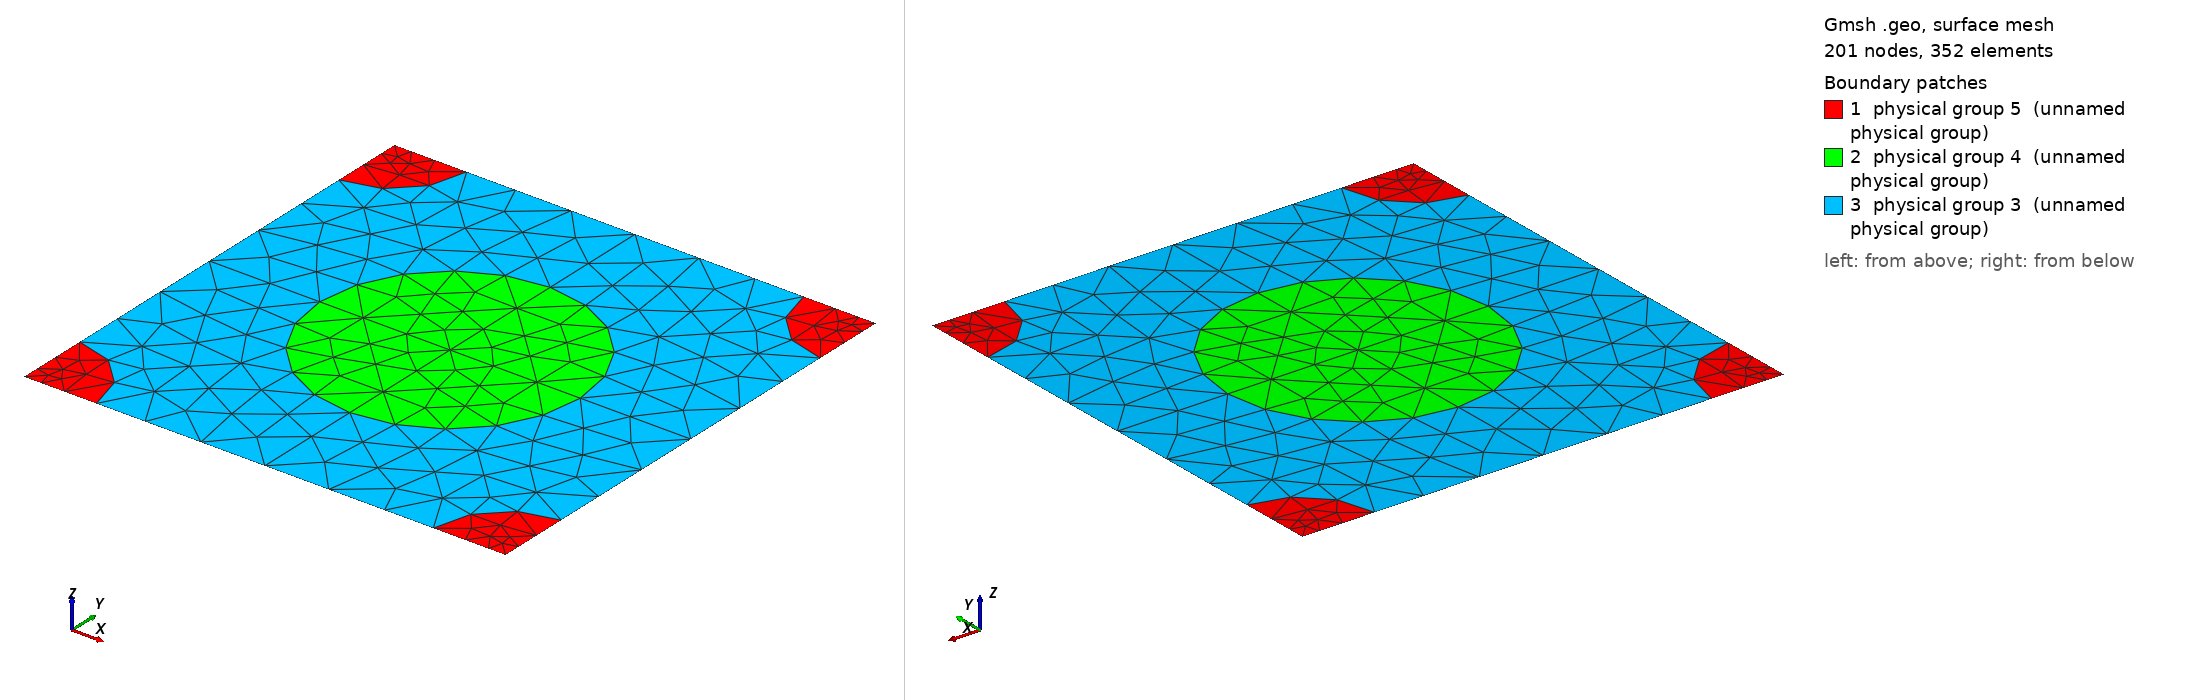

Gmsh geometry script, surface-meshed: 201 nodes, 352 surface elements. Boundary patches (legend numbers): 1 physical group 5 (unnamed physical group), 2 physical group 4 (unnamed physical group), 3 physical group 3 (unnamed physical group). Left view from above one corner, right view from below the opposite corner. Legend entries are the model's physical surfaces. The drawing asked Gmsh for element sizes between 1% and 20% of the model's largest extent; the script's own settings can give other sizes.

=== 573_155_86.geo (drawn) ===
d = 1; // grating period
ff = 0.300000;
d_in_nm = 573;
a1 = 155;
radius1 = (a1/d_in_nm)*d;
radius2 = (86/d_in_nm)*d;
lc = 0.150000; // 0.501 0.201 0.0701;
lc2 = lc/1.500000; // on cylinder surfaces
lc3 = lc/1.500000; // cylinder1 centres
lc4 = lc/4.500000; // cylinder2 centres
posx = 0;//
posy = 0;//

hy = d; // Thickness: Squre profile => hy=d
hx = 0.;

// 2*2 supercell outline

Point(1) = {0, 0, 0, lc4};
Point(2) = {-hx, -hy, 0, lc4};
Point(3) = {-hx+d, -hy, 0, lc4};
Point(4) = {d, 0, 0,lc4};
Point(5) = {-hx+d/2+posx, -hy/2+posy, 0,lc3};
Point(10) = {-hx+d/2+posx, 0, 0, lc};
Point(11) = {0,-hy/2+posy, 0, lc};
Point(12) = {-hx+d/2+posx, -hy, 0, lc};
Point(13) = {d, -hy/2+posy, 0, lc};

Point(14) = {-hx+radius2, 0, 0, lc2};
Point(15) = {d-radius2, 0, 0, lc2};
Point(16) = {0,-radius2, 0, lc2};
Point(18) = {-hx+d/2+posx, -hy/2+radius1+posy, 0, lc2};
Point(20) = {d,-radius2, 0, lc2};
Point(21) = {-hx+d/2-radius1+posx, -hy/2+posy, 0,lc2};
Point(22) = {-hx+d/2+radius1+posx, -hy/2+posy, 0,lc2};
Point(23) = {-hx, -hy+radius2, 0, lc2};
Point(25) = {-hx+d/2+posx, -hy/2-radius1+posy, 0, lc2};
Point(27) = {d,-hy+radius2, 0, lc2};
Point(28) = {-hx+radius2, -hy, 0, lc2};
Point(29) = {d-radius2, -hy, 0, lc2};

Line(1) = {1, 14};
Line(2) = {14, 10};
Line(3) = {10, 15};
Line(4) = {15, 4};
Line(5) = {4, 20};
Line(6) = {20, 13};
Line(7) = {13, 27};
Line(8) = {27, 3};
Line(9) = {3, 29};
Line(10) = {29, 12};
Line(11) = {12, 28};
Line(12) = {28, 2};
Line(13) = {2, 23};
Line(14) = {23, 11};
Line(15) = {11, 16};
Line(16) = {16, 1};
Line(18) = {18, 10};
Line(19) = {18, 5};
Line(20) = {5, 25};
Line(21) = {25, 12};
Line(22) = {11, 21};
Line(23) = {21, 5};
Line(24) = {5, 22};
Line(25) = {22, 13};

Circle(26) = {14, 1, 16};
Circle(27) = {15, 4, 20};
Circle(28) = {27, 3, 29};
Circle(29) = {28, 2, 23};
Circle(30) = {21, 5, 18};
Circle(31) = {18, 5, 22};
Circle(32) = {22, 5, 25};
Circle(33) = {25, 5, 21};

Line Loop(77) = {1, 26, 16};
Plane Surface(78) = {77};
Line Loop(79) = {4, 5, -27};
Plane Surface(80) = {79};
Line Loop(81) = {28, -9, -8};
Plane Surface(82) = {81};
Line Loop(83) = {29, -13, -12};
Plane Surface(84) = {83};
Line Loop(85) = {30, 19, -23};
Plane Surface(86) = {85};
Line Loop(87) = {19, 24, -31};
Plane Surface(88) = {87};
Line Loop(89) = {24, 32, -20};
Plane Surface(90) = {89};
Line Loop(91) = {20, 33, 23};
Plane Surface(92) = {91};
Line Loop(93) = {2, -18, -30, -22, 15, -26};
Plane Surface(94) = {93};
Line Loop(95) = {3, 27, 6, -25, -31, 18};
Plane Surface(96) = {95};
Line Loop(97) = {25, 7, 28, 10, -21, -32};
Plane Surface(98) = {97};
Line Loop(99) = {21, 11, 29, 14, 22, -33};
Plane Surface(100) = {99};

Physical Line(101) = {1, 2, 3, 4};
Physical Line(102) = {5, 6, 7, 8};
Physical Line(103) = {9, 10, 11, 12};
Physical Line(104) = {13, 14, 15, 16};

Physical Surface(3) = {94, 96, 98, 100};
Physical Surface(4) = {86, 88, 90, 92};
Physical Surface(5) = {78, 80, 82, 84};
